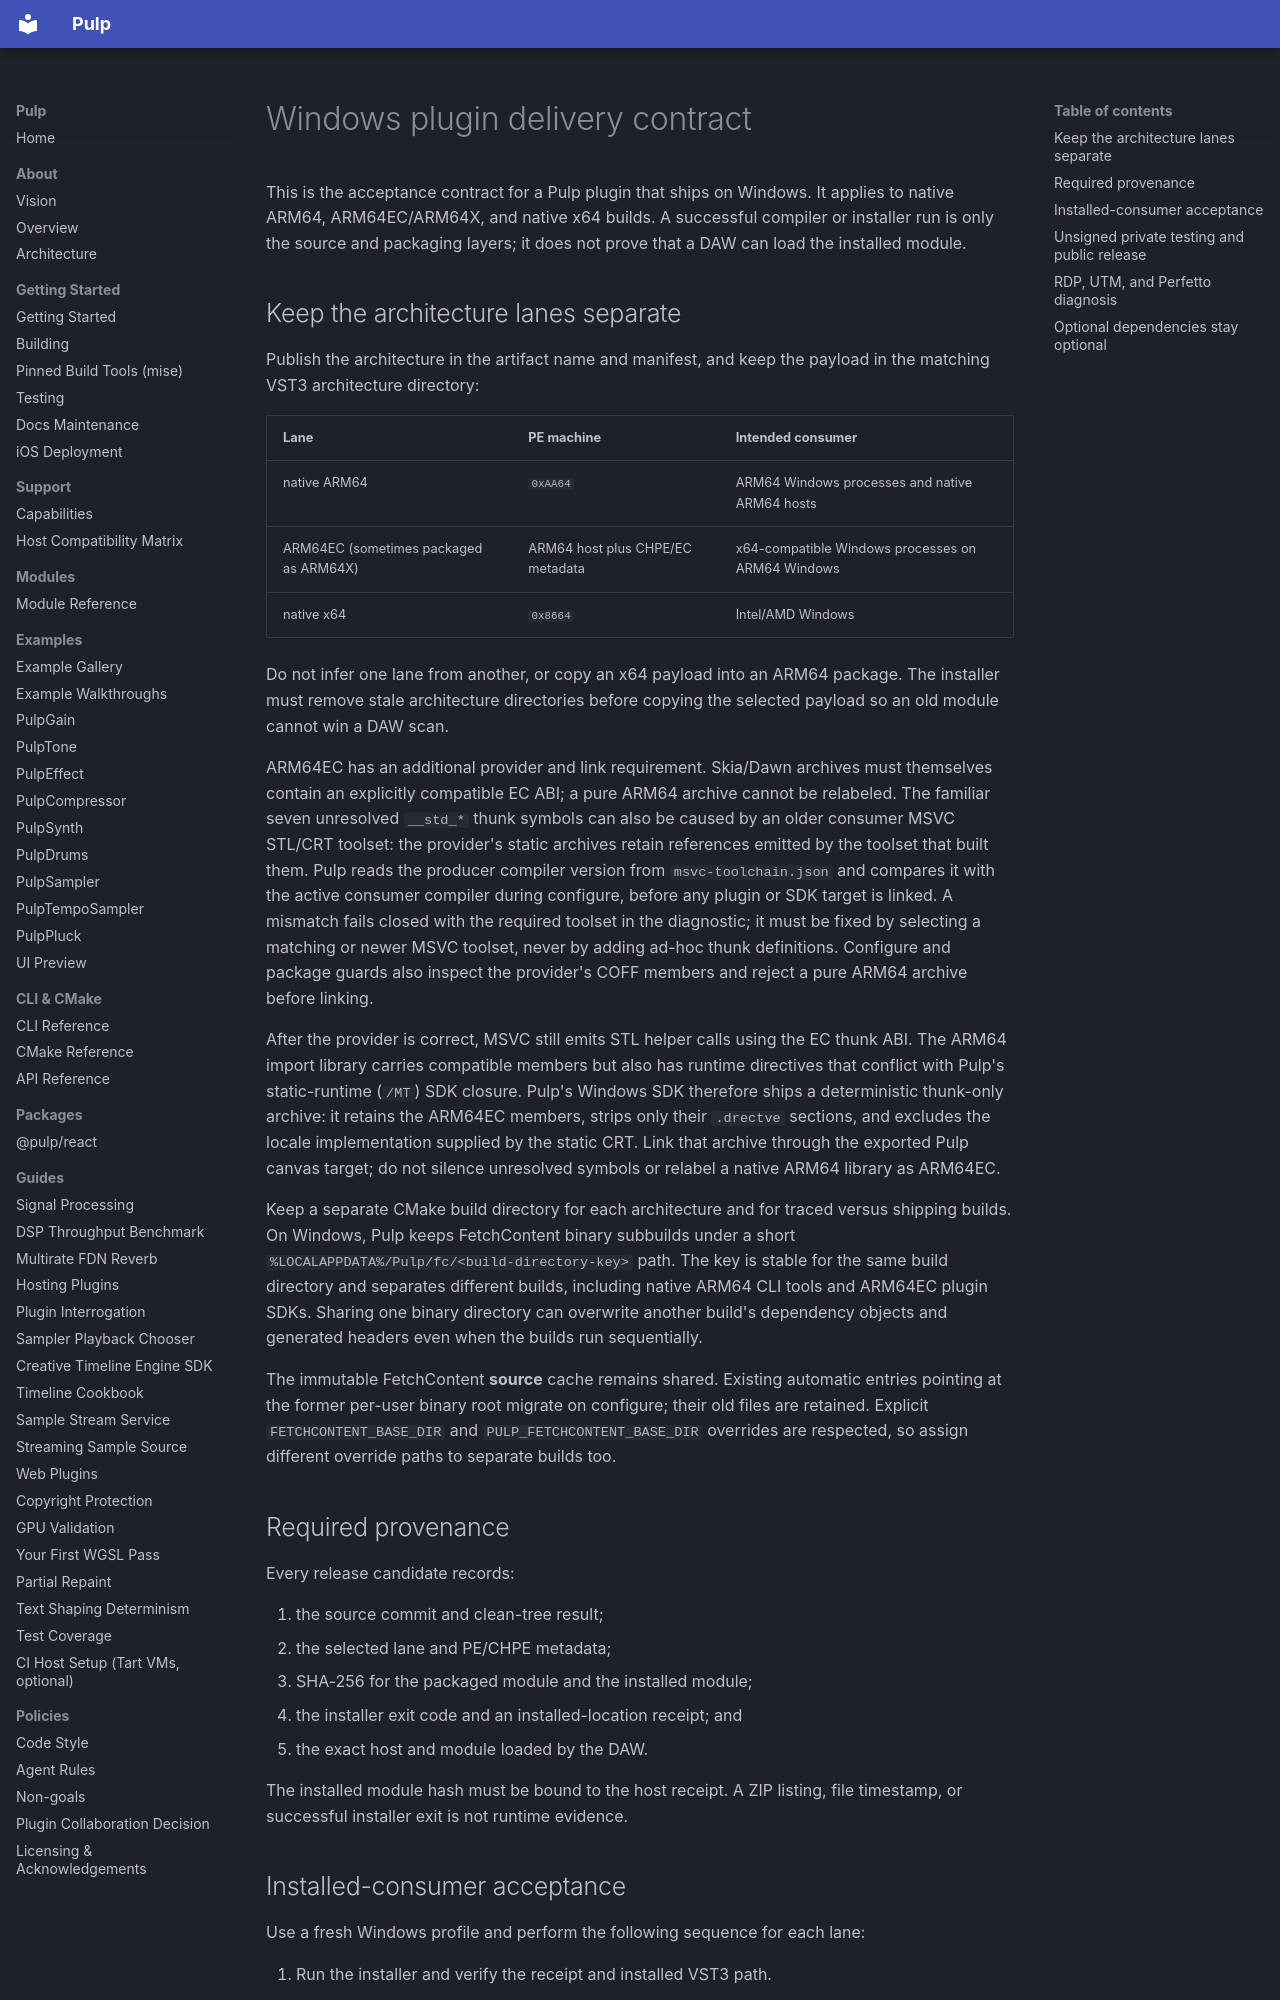

repository: Generous-Corp/pulp · page: guides/windows-plugin-delivery.html · generator: mkdocs

# Windows plugin delivery contract

This is the acceptance contract for a Pulp plugin that ships on Windows. It
applies to native ARM64, ARM64EC/ARM64X, and native x64 builds. A successful
compiler or installer run is only the source and packaging layers; it does not
prove that a DAW can load the installed module.

## Keep the architecture lanes separate

Publish the architecture in the artifact name and manifest, and keep the
payload in the matching VST3 architecture directory:

| Lane | PE machine | Intended consumer |
| --- | --- | --- |
| native ARM64 | `0xAA64` | ARM64 Windows processes and native ARM64 hosts |
| ARM64EC (sometimes packaged as ARM64X) | ARM64 host plus CHPE/EC metadata | x64-compatible Windows processes on ARM64 Windows |
| native x64 | `0x8664` | Intel/AMD Windows |

Do not infer one lane from another, or copy an x64 payload into an ARM64
package. The installer must remove stale architecture directories before
copying the selected payload so an old module cannot win a DAW scan.

ARM64EC has an additional provider and link requirement. Skia/Dawn archives
must themselves contain an explicitly compatible EC ABI; a pure ARM64 archive
cannot be relabeled. The familiar seven unresolved `__std_*` thunk symbols can
also be caused by an older consumer MSVC STL/CRT toolset: the provider's static
archives retain references emitted by the toolset that built them. Pulp reads
the producer compiler version from `msvc-toolchain.json` and compares it with
the active consumer compiler during configure, before any plugin or SDK target
is linked. A mismatch fails closed with the required toolset in the diagnostic;
it must be fixed by selecting a matching or newer MSVC toolset, never by
adding ad-hoc thunk definitions. Configure and package guards also inspect the
provider's COFF members and reject a pure ARM64 archive before linking.

After the provider is correct, MSVC still emits STL helper calls using the EC
thunk ABI. The ARM64 import library carries compatible members but also has
runtime directives that conflict with Pulp's static-runtime (`/MT`) SDK closure.
Pulp's Windows SDK therefore ships a deterministic thunk-only archive: it
retains the ARM64EC members, strips only their `.drectve` sections, and
excludes the locale implementation supplied by the static CRT. Link that
archive through the exported Pulp canvas target; do not silence unresolved
symbols or relabel a native ARM64 library as ARM64EC.

Keep a separate CMake build directory for each architecture and for traced
versus shipping builds. On Windows, Pulp keeps FetchContent binary subbuilds
under a short `%LOCALAPPDATA%/Pulp/fc/<build-directory-key>` path. The key is
stable for the same build directory and separates different builds, including
native ARM64 CLI tools and ARM64EC plugin SDKs. Sharing one binary directory
can overwrite another build's dependency objects and generated headers even
when the builds run sequentially.

The immutable FetchContent **source** cache remains shared. Existing automatic
entries pointing at the former per-user binary root migrate on configure;
their old files are retained. Explicit `FETCHCONTENT_BASE_DIR` and
`PULP_FETCHCONTENT_BASE_DIR` overrides are respected, so assign different
override paths to separate builds too.

## Required provenance

Every release candidate records:

1. the source commit and clean-tree result;
2. the selected lane and PE/CHPE metadata;
3. SHA-256 for the packaged module and the installed module;
4. the installer exit code and an installed-location receipt; and
5. the exact host and module loaded by the DAW.

The installed module hash must be bound to the host receipt. A ZIP listing,
file timestamp, or successful installer exit is not runtime evidence.
